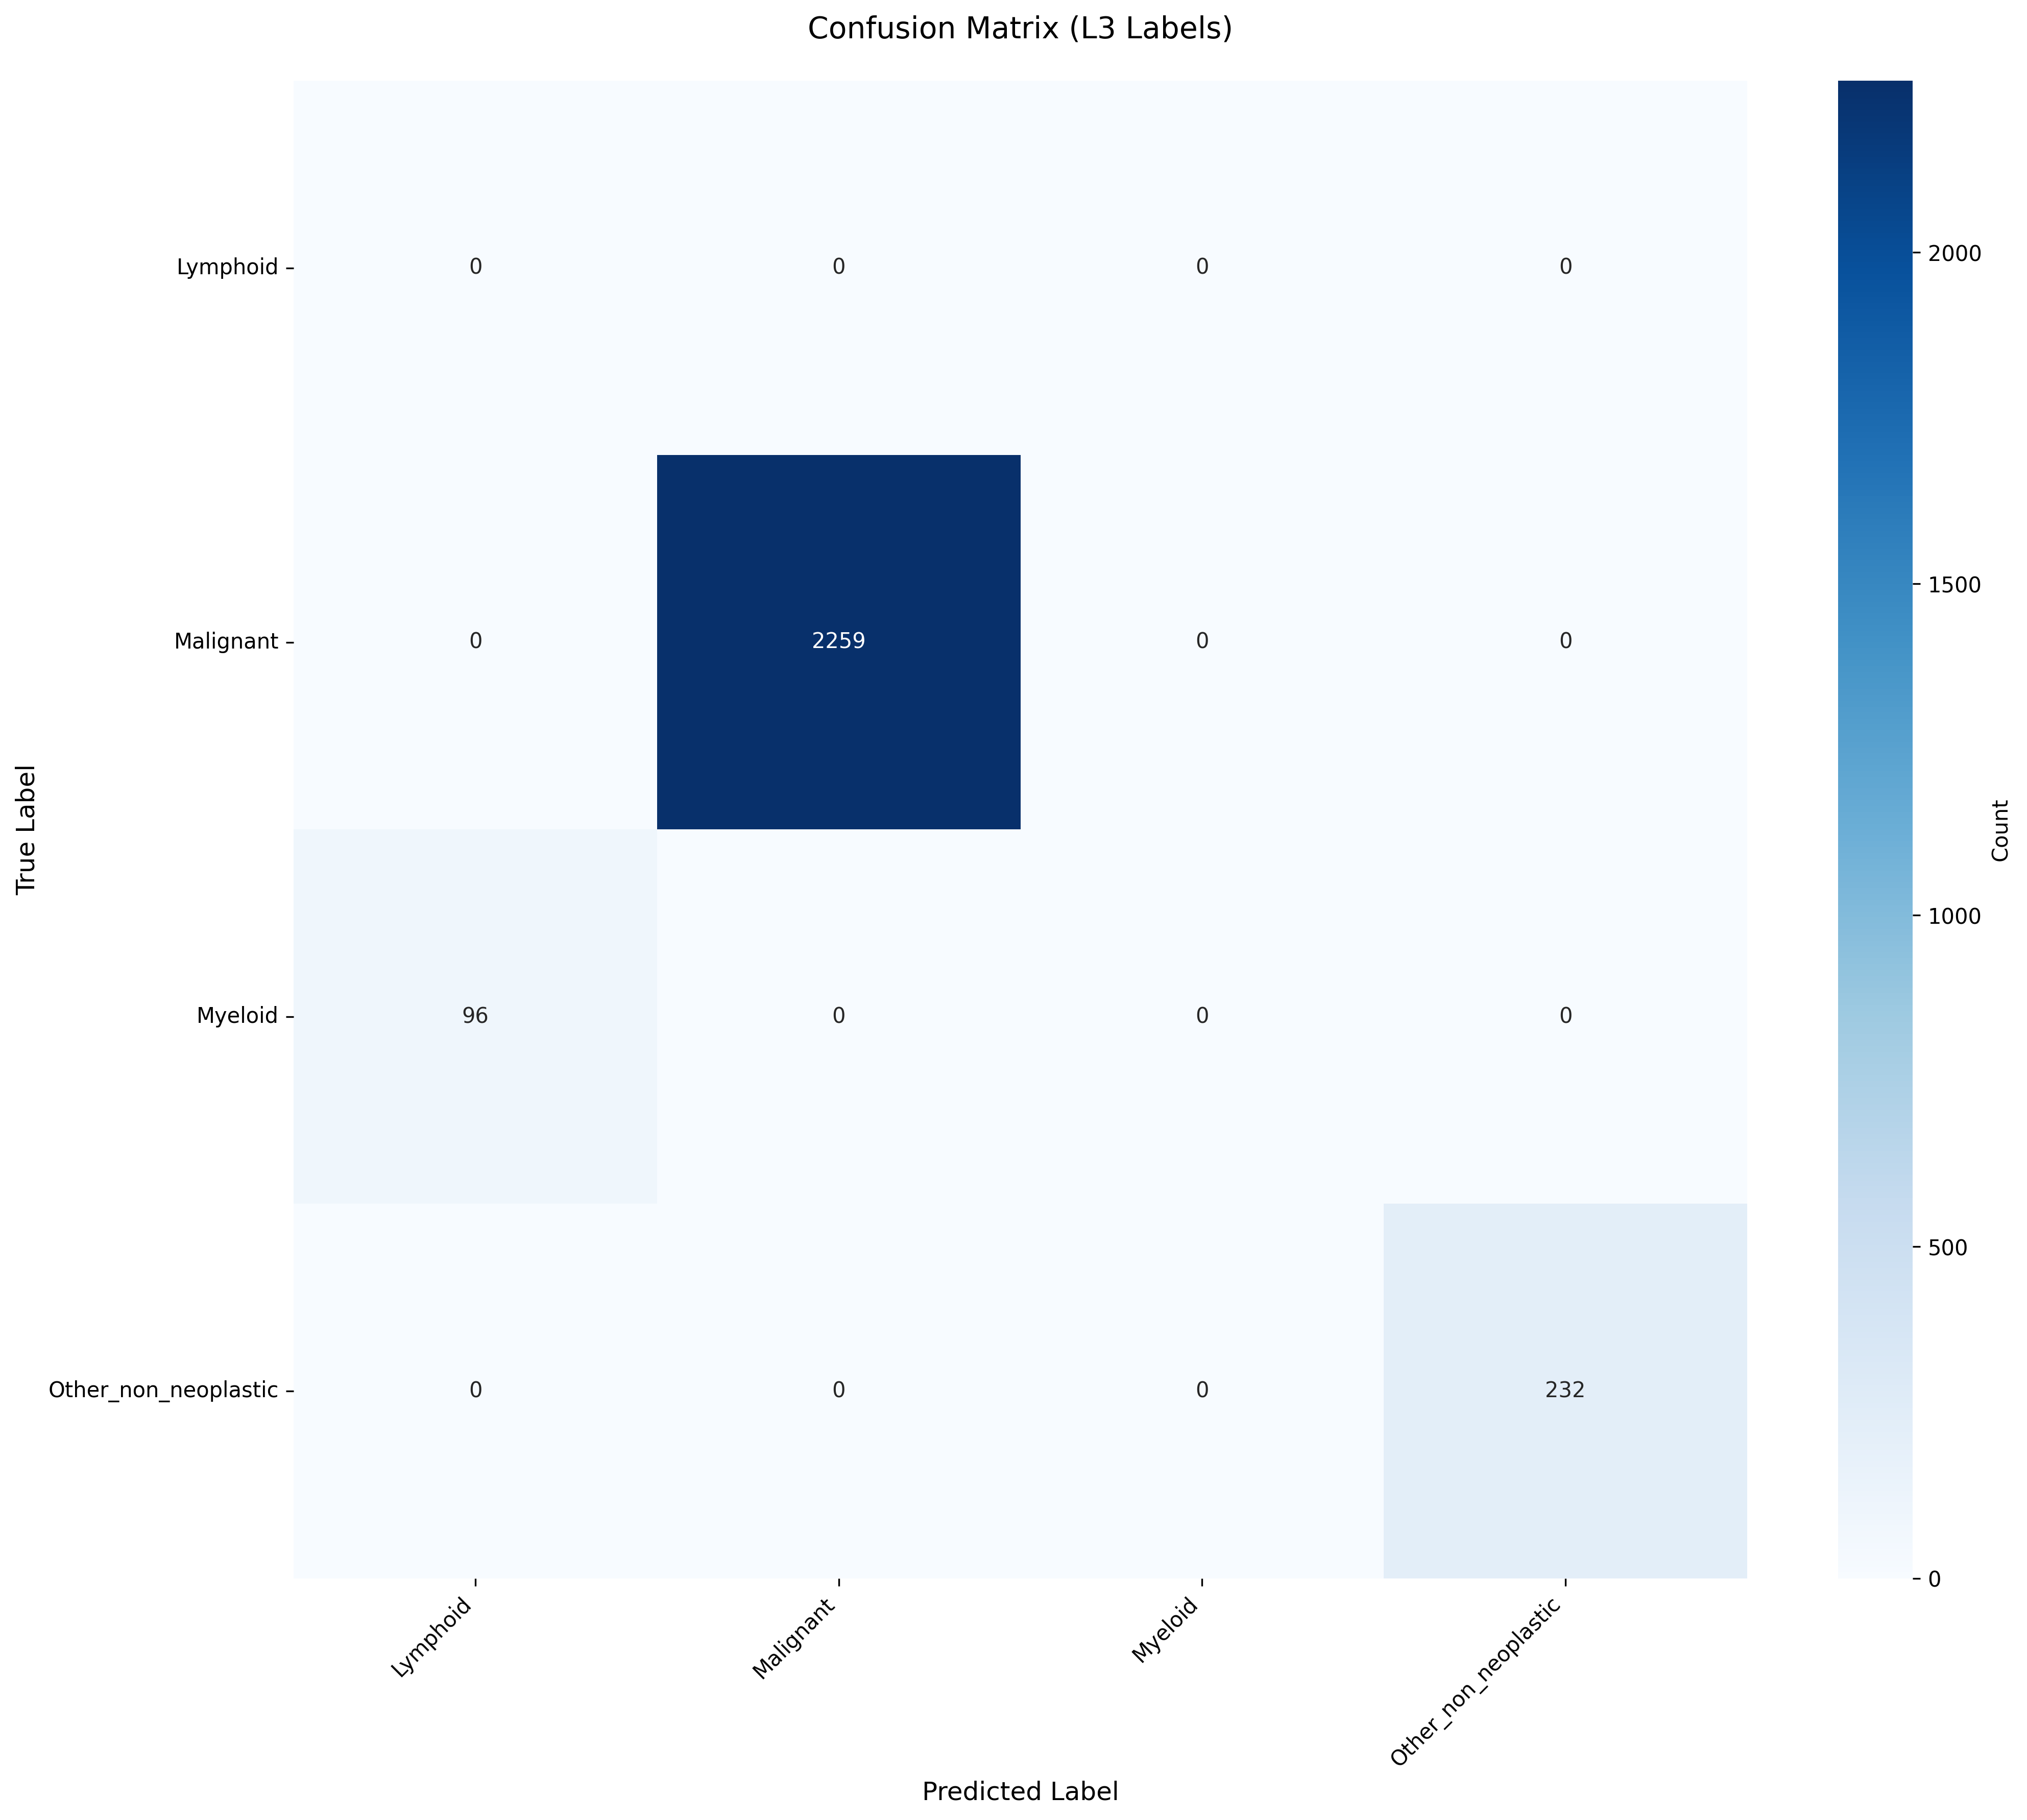

Values plotted in this chart, from the file beside it:
True_Label, Lymphoid, Malignant, Myeloid, Other_non_neoplastic
Lymphoid, 0, 0, 0, 0
Malignant, 0, 2259, 0, 0
Myeloid, 96, 0, 0, 0
Other_non_neoplastic, 0, 0, 0, 232
